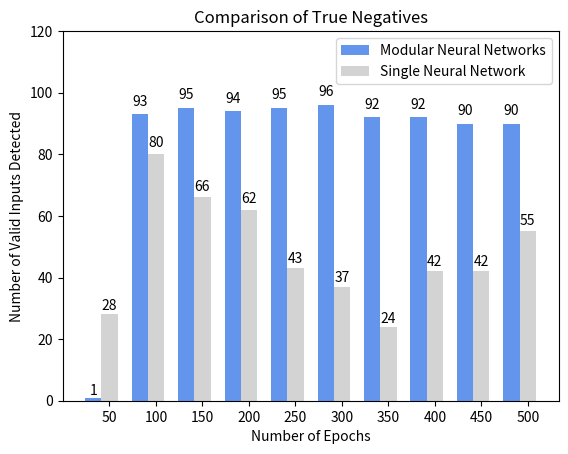

Generate this figure with matplotlib:
#!/usr/bin/env python
# a bar plot with errorbars
import numpy as np
import matplotlib.pyplot as plt

N = 10
modData = (1, 93, 95, 94, 95, 96, 92, 92, 90, 90)
#menStd =   (2, 3, 4, 1, 2)

ind = np.arange(N)  # the x locations for the groups
width = 0.35       # the width of the bars

fig = plt.figure()
ax = fig.add_subplot(111)
rects1 = ax.bar(ind, modData, width, color='#6495ed')

nmodData = (28, 80, 66, 62, 43, 37, 24, 42, 42, 55)
#womenStd =   (3, 5, 2, 3, 3)
rects2 = ax.bar(ind+width, nmodData, width, color='#d3d3d3')

# add some
ax.set_ylabel('Number of Valid Inputs Detected')
ax.set_xlabel('Number of Epochs')
ax.set_title('Comparison of True Negatives')
ax.set_xticks(ind+width)
ax.set_xticklabels( ('50', '100', '150', '200', '250','300', '350', '400', '450', '500') )
ax.set_ylim(0,120)
ax.legend( (rects1[0], rects2[0]), ('Modular Neural Networks', 'Single Neural Network') )

def autolabel(rects):
    # attach some text labels
    for rect in rects:
        height = rect.get_height()
        ax.text(rect.get_x()+rect.get_width()/2., 1.02*height, '%d'%int(height),
                ha='center', va='bottom')

autolabel(rects1)
autolabel(rects2)

plt.show()
